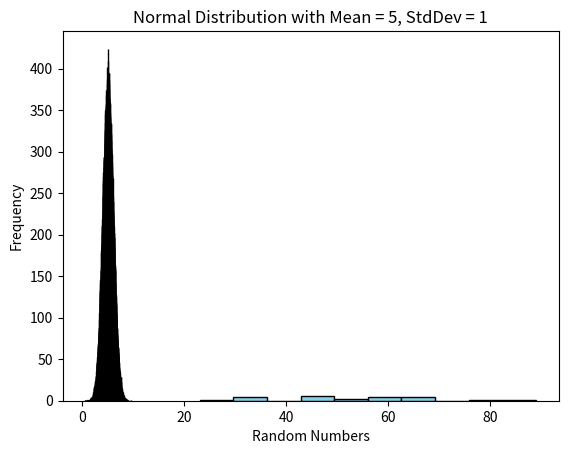

This figure's Python source:
#############################################################################################################################

# ▪ Measures of Central Tendency : mean, median, mode
# Import necessary modules
import numpy as np
import matplotlib.pyplot as plt
from scipy import stats as st

# Data
myData = [45, 34, 54, 34, 67, 78, 89, 67, 56, 34, 65, 45, 34, 54, 45, 56, 56, 56, 43, 23, 56, 45, 65, 45]

# Important Basic Statistics
print(f'Mean:    {np.mean(myData):.5}')
print(f'Median:  {np.median(myData):.5}')
print(f'Mode:    {st.mode(myData)}')

# Histogram with 10 bins
plt.hist(myData, bins=10)
plt.title("Histogram of myData")
plt.xlabel("Value Range")
plt.ylabel("Frequency")
plt.show()

#########################################################################################################################
# ▪ Measures of Dispersion (from the mean)
# Import necessary modules
import numpy as np
import matplotlib.pyplot as plt
from scipy import stats as st

# Set up myData
myData = [45, 34, 54, 34, 67, 78, 89, 67, 56, 34, 65, 45, 34, 54, 45, 56, 56, 56, 43, 23, 56, 45, 65, 45]

# Statistics
print(f'StdDev:   {np.std(myData):.5}')
print(f'Variance: {np.var(myData):.5}')
print(f'25th %:   {np.percentile(myData, 25):.5}')
print(f'75th %:   {np.percentile(myData, 75):.5}')

# Histogram with 10 bins
plt.hist(myData, bins=10, color='skyblue', edgecolor='black')
plt.title("Histogram of myData")
plt.xlabel("Value Range")
plt.ylabel("Frequency")
plt.show()

######################################################################################################################################

# Import necessary modules
import numpy as np
import matplotlib.pyplot as plt
from scipy import stats as st

# Generate a dataset of random floats with mean=5 and stdDev=1
myData = np.random.normal(5.0, 1.0, 100000)  # mean, stdDev, N

# Statistics
print(f'Mean:     {np.mean(myData):.5}')
print(f'Median:   {np.median(myData):.5}')
print(f'Mode:     {st.mode(myData)}')
print(f'StdDev:   {np.std(myData):.5}')
print(f'25th %:   {np.percentile(myData, 25):.5}')
print(f'75th %:   {np.percentile(myData, 75):.5}')

# Plot a histogram with 1000 bins
plt.title("Normal Distribution with Mean = 5, StdDev = 1")
plt.xlabel("Random Numbers")
plt.ylabel("Frequency")
plt.hist(myData, bins=1000, color='skyblue', edgecolor='black')
plt.show()

